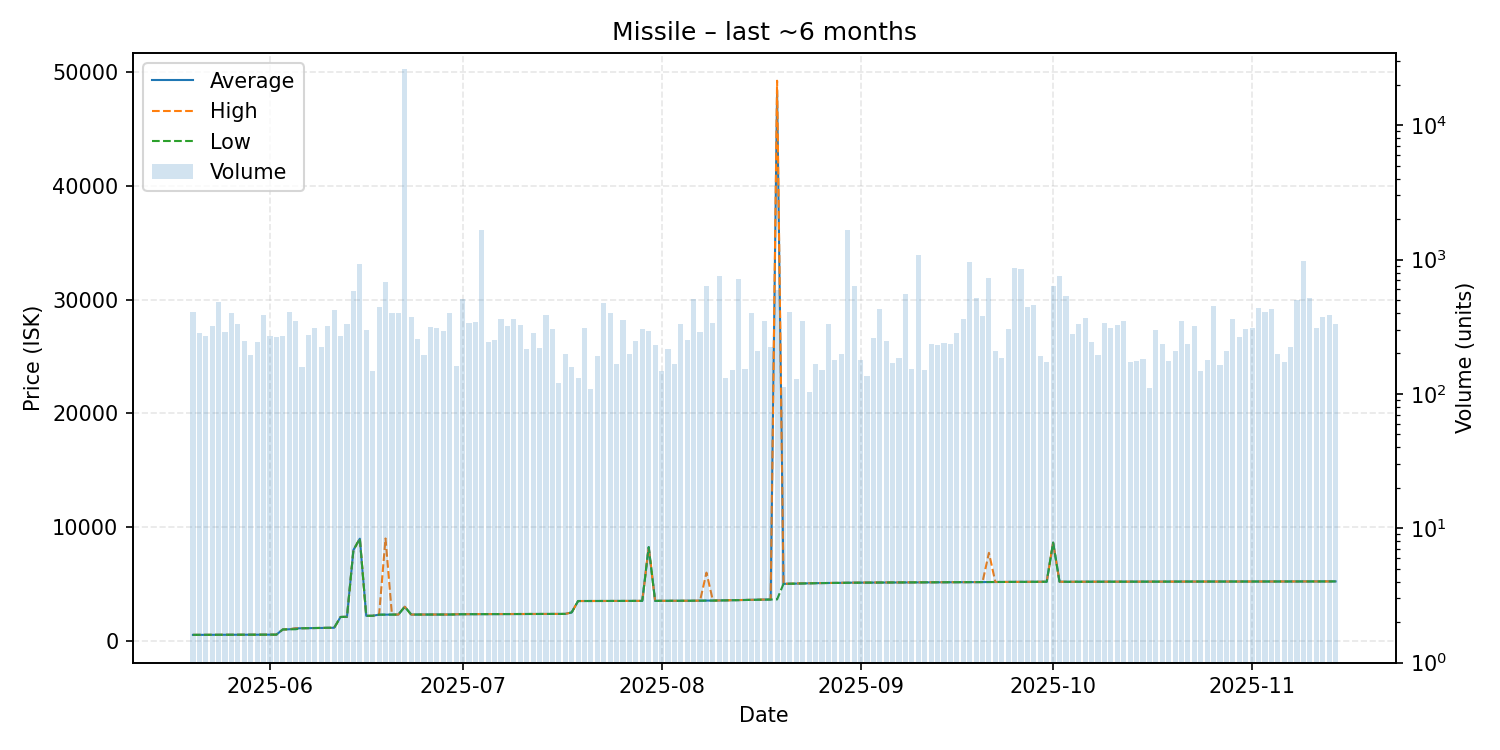

Source data for this figure (header and first rows):
date, average, highest, lowest, order_count, volume
2025-05-20, 526.0, 526.0, 526.0, 42, 404
2025-05-21, 530.7, 530.7, 530.7, 50, 282
2025-05-22, 530.8, 530.8, 530.8, 32, 270
2025-05-23, 531.5, 531.5, 531.5, 34, 320
2025-05-24, 532.0, 532.0, 532.0, 32, 479
2025-05-25, 534.1, 535.1, 532.1, 57, 288
2025-05-26, 536.3, 536.3, 536.3, 47, 400
2025-05-27, 539.1, 539.2, 539.1, 48, 334
2025-05-28, 542.0, 542.2, 541.4, 39, 249
2025-05-29, 542.6, 542.7, 542.5, 44, 195
2025-05-30, 543.0, 543.1, 542.8, 48, 244
2025-05-31, 544.1, 544.1, 544.1, 53, 387
2025-06-01, 546.1, 546.1, 546.0, 63, 272
2025-06-02, 546.3, 546.3, 546.3, 46, 264
2025-06-03, 1002, 1002, 1002, 40, 270
2025-06-04, 1017, 1017, 1017, 47, 409
2025-06-05, 1100, 1101, 1021, 48, 347
2025-06-06, 1110, 1110, 1110, 53, 159
2025-06-07, 1123, 1123, 1123, 47, 274
2025-06-08, 1135, 1135, 1135, 44, 311
2025-06-09, 1140, 1140, 1140, 39, 224
2025-06-10, 1151, 1151, 1151, 46, 319
2025-06-11, 1151, 1151, 1151, 40, 424
2025-06-12, 2101, 2101, 2101, 40, 268
2025-06-13, 2120, 2120, 2112, 50, 331
2025-06-14, 7985, 7985, 7985, 55, 586
2025-06-15, 8984, 8984, 8984, 61, 934
2025-06-16, 2200, 2200, 2200, 44, 301
2025-06-17, 2204, 2204, 2204, 33, 147
2025-06-18, 2303, 2303, 2302, 45, 446
2025-06-19, 2306, 9000, 2306, 70, 676
2025-06-20, 2311, 2311, 2311, 50, 403
2025-06-21, 2311, 2311, 2311, 45, 398
2025-06-22, 3000, 3000, 3000, 62, 26151
2025-06-23, 2313, 2313, 2313, 47, 373
2025-06-24, 2313, 2313, 2313, 46, 255
2025-06-25, 2316, 2316, 2316, 35, 196
2025-06-26, 2316, 2316, 2316, 39, 314
2025-06-27, 2316, 2316, 2316, 40, 308
2025-06-28, 2316, 2316, 2316, 39, 294
2025-06-29, 2316, 2316, 2316, 58, 399
2025-06-30, 2331, 2338, 2323, 38, 160
2025-07-01, 2343, 2344, 2342, 52, 507
2025-07-02, 2345, 2345, 2345, 54, 337
2025-07-03, 2349, 2349, 2349, 44, 341
2025-07-04, 2355, 2355, 2355, 41, 1658
2025-07-05, 2356, 2356, 2356, 37, 242
2025-07-06, 2358, 2358, 2358, 60, 254
2025-07-07, 2360, 2361, 2360, 57, 360
2025-07-08, 2363, 2363, 2363, 36, 318
2025-07-09, 2363, 2363, 2363, 48, 359
2025-07-10, 2363, 2365, 2363, 36, 324
2025-07-11, 2365, 2365, 2365, 48, 216
2025-07-12, 2366, 2366, 2366, 51, 283
2025-07-13, 2366, 2366, 2366, 49, 220
2025-07-14, 2366, 2366, 2366, 54, 384
2025-07-15, 2368, 2368, 2368, 35, 306
2025-07-16, 2368, 2368, 2368, 35, 121
2025-07-17, 2369, 2369, 2369, 39, 199
2025-07-18, 2501, 2501, 2501, 29, 158
... 119 more rows
